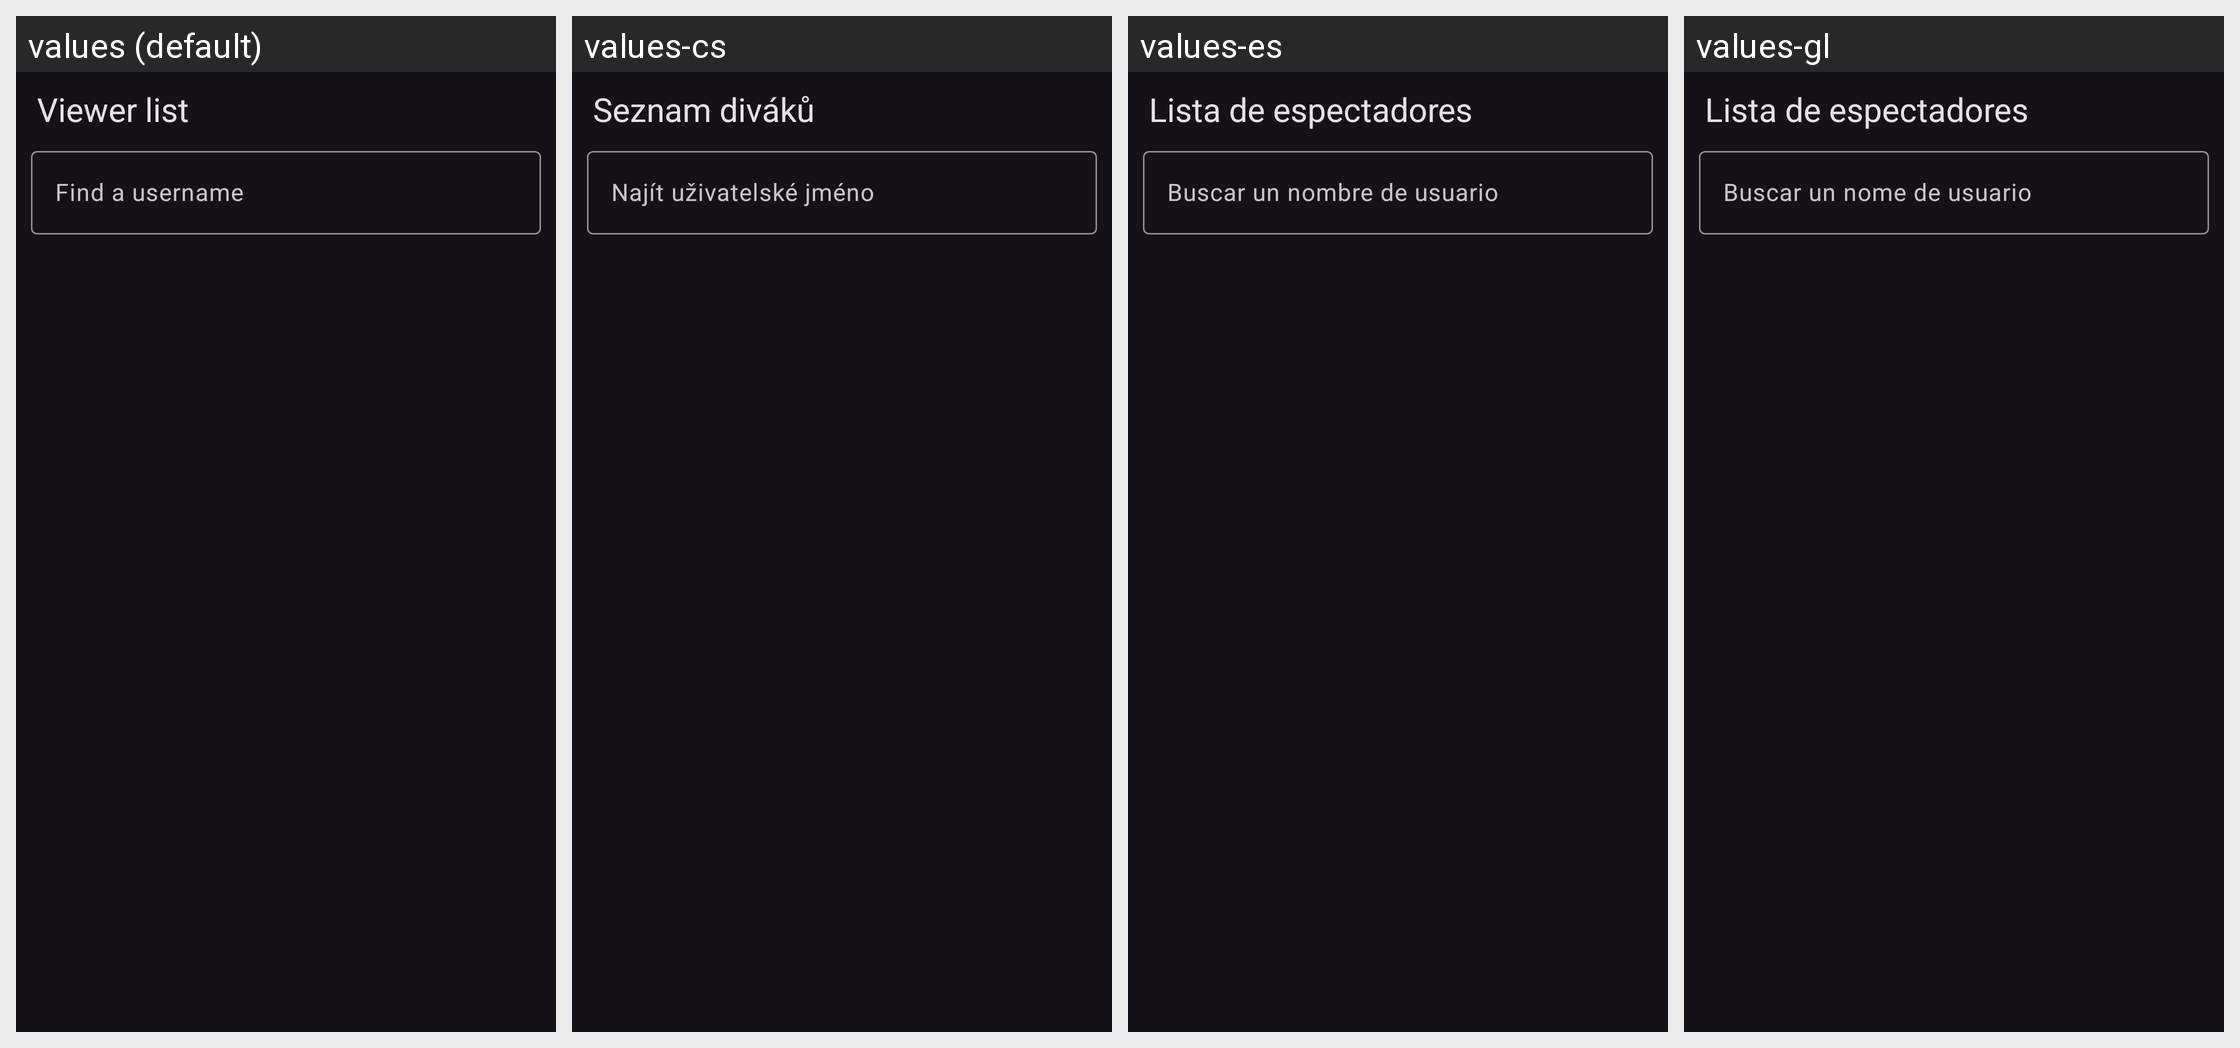

Here is an Android app screen in its default locale and in the app's own translations. Write out the translated-string differences for the strings that appear on this screen.
Android screen res/layout/fragment_viewer_list.xml rendered under 4 locales, left to right: values (default), values-cs, values-es, values-gl. Device: Nexus 5 (rendered at 1080×1920; each locale shown at half size, 540×960, under a caption strip naming it); theme DarkTheme.
Other locales in the repository, not shown: values-ar, values-de, values-fr, values-in, values-it, values-ja, values-pl, values-pt-rBR, values-ru, values-sk, values-tr, values-zh-rCN, values-zh-rTW.
Strings drawn on this screen, with the default value and each locale's value (text and hints the layout hard-codes, and strings that could not be matched under every locale, appear in the picture but are not listed):

viewer_list
  values: Viewer list
  values-cs: Seznam diváků
  values-es: Lista de espectadores
  values-gl: Lista de espectadores

viewer_filter_hint
  values: Find a username
  values-cs: Najít uživatelské jméno
  values-es: Buscar un nombre de usuario
  values-gl: Buscar un nome de usuario
